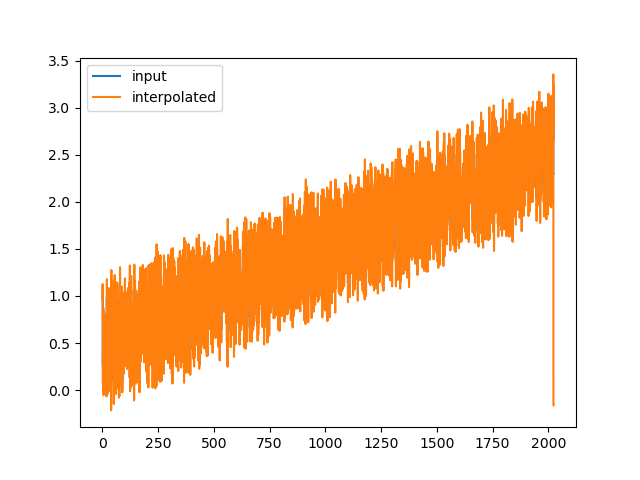

Values plotted in this chart, from the file beside it:
, y_out_m
0, 0.993
1, 1.023
2, 1.062
3, 1.1
4, 1.125
5, 1.127
6, 1.097
7, 1.037
8, 0.9558
9, 0.8608
10, 0.7605
11, 0.6631
12, 0.5705
13, 0.4657
14, 0.3537
15, 0.2467
16, 0.1563
17, 0.09465
18, 0.07317
19, 0.09356
20, 0.1436
21, 0.2095
22, 0.2771
23, 0.3325
24, 0.3661
25, 0.3867
26, 0.4004
27, 0.4106
28, 0.4206
29, 0.4337
30, 0.4517
31, 0.4706
32, 0.4902
33, 0.512
34, 0.5372
35, 0.5672
36, 0.6065
37, 0.6643
38, 0.7324
39, 0.7984
40, 0.8497
41, 0.874
42, 0.8603
43, 0.8104
44, 0.7344
45, 0.6428
46, 0.5459
47, 0.4541
48, 0.3707
49, 0.2782
50, 0.1802
51, 0.08751
52, 0.01072
53, -0.03945
54, -0.05247
55, -0.02628
56, 0.02778
57, 0.09652
58, 0.1668
59, 0.2253
... 24,204 more rows
